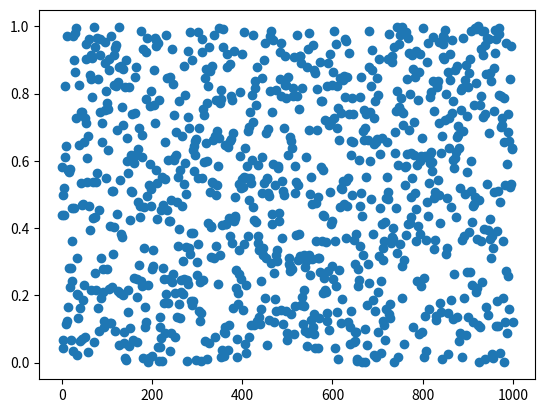
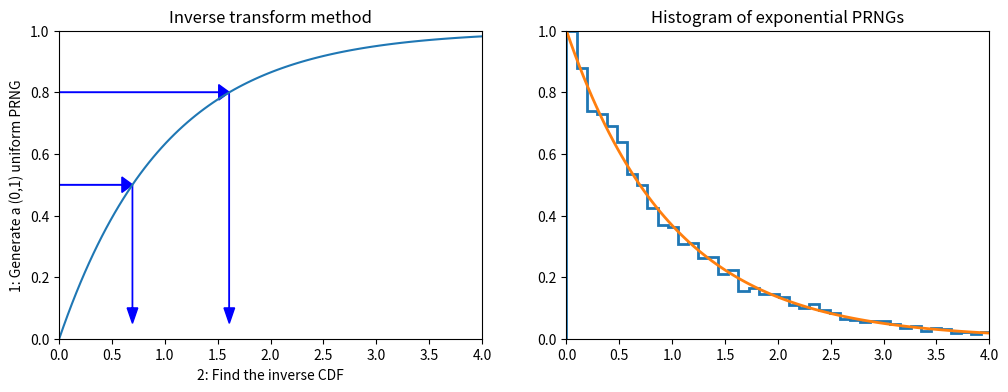

Write Python code to recreate these figures, in order. (Note: this script raises an exception after producing the figures.)
import numpy as np
import pandas as pd
from scipy import stats

import matplotlib.pyplot as plt
import seaborn as sns
%matplotlib inline
%precision 4

def lcg(m=2**32, a=1103515245, c=12345):
    lcg.current = (a*lcg.current + c) % m
    return lcg.current/m

# setting the seed
lcg.current = 1234

[lcg() for i in range(10)]

rn=[lcg() for i in range(1000)]
print (np.mean(rn))
print (np.std(rn),1/np.sqrt(12))
plt.plot(rn,"o")
plt.show()

def expon_pdf(x, mu=1):
    """PDF of exponential distribution."""
    return mu*np.exp(-mu*x)

def expon_cdf(x, mu=1):
    """CDF of exponetial distribution."""
    return 1 - np.exp(-mu*x)

def expon_icdf(p, mu=1):
    """Inverse CDF of exponential distribution - i.e. quantile function."""
    return -np.log(1-p)/mu

dist = stats.expon()
x = np.linspace(0,4,100)
y = np.linspace(0,1,100)

plt.figure(figsize=(12,4))
plt.subplot(121)
plt.plot(x, expon_cdf(x))
plt.axis([0, 4, 0, 1])
for q in [0.5, 0.8]:
    plt.arrow(0, q, expon_icdf(q)-0.1, 0, head_width=0.05, head_length=0.1, fc='b', ec='b')
    plt.arrow(expon_icdf(q), q, 0, -q+0.1, head_width=0.1, head_length=0.05, fc='b', ec='b')
plt.ylabel('1: Generate a (0,1) uniform PRNG')
plt.xlabel('2: Find the inverse CDF')
plt.title('Inverse transform method');

plt.subplot(122)
u = np.random.random(10000)
v = expon_icdf(u)
plt.hist(v, histtype='step', bins=100, density=True, linewidth=2)
plt.plot(x, expon_pdf(x), linewidth=2)
plt.axis([0,4,0,1])
plt.title('Histogram of exponential PRNGs');

n = 1000
z = np.random.random(n)
theta = 2*np.pi*np.random.random(n)
r_squared = -2*np.log(z)
r = np.sqrt(r_squared)
x = r*np.cos(theta)
y = r*np.sin(theta)

sns.jointplot(x,y, kind='scatter');


from scipy.interpolate import interp1d

def extrap1d(interpolator):
    """From StackOverflow http://bit.ly/1BjyRfk"""
    xs = interpolator.x
    ys = interpolator.y

    def pointwise(x):
        if x < xs[0]:
            return ys[0]+(x-xs[0])*(ys[1]-ys[0])/(xs[1]-xs[0])
        elif x > xs[-1]:
            return ys[-1]+(x-xs[-1])*(ys[-1]-ys[-2])/(xs[-1]-xs[-2])
        else:
            return interpolator(x)

    def ufunclike(xs):
        return np.array(list(map(pointwise, np.array(xs))))

    return ufunclike

from statsmodels.distributions.empirical_distribution import ECDF

# Make up some random data
x = np.concatenate([np.random.normal(0, 1, 10000),
                    np.random.normal(4, 1, 10000)])

ecdf = ECDF(x)
inv_cdf = extrap1d(interp1d(ecdf.y, ecdf.x,
                            bounds_error=False, assume_sorted=True))
r = np.random.uniform(0, 1, 1000)
ys = inv_cdf(r)

plt.hist(x, 25, histtype='step', color='red', density=True, linewidth=1)
plt.hist(ys, 25, histtype='step', color='blue', density=True, linewidth=1);

x = np.linspace(-4, 4)

df = 10
dist = stats.cauchy()
upper = dist.pdf(0)

plt.figure(figsize=(12,4))
plt.subplot(121)
plt.plot(x, dist.pdf(x))
plt.axhline(upper, color='grey')
px = 1.0
plt.arrow(px,0,0,dist.pdf(1.0)-0.01, linewidth=1,
         head_width=0.2, head_length=0.01, fc='g', ec='g')
plt.arrow(px,upper,0,-(upper-dist.pdf(px)-0.01), linewidth=1,
         head_width=0.3, head_length=0.01, fc='r', ec='r')
plt.text(px+.25, 0.2, 'Reject', fontsize=16)
plt.text(px+.25, 0.01, 'Accept', fontsize=16)
plt.axis([-4,4,0,0.4])
plt.title('Rejection sampling concepts', fontsize=20)

plt.subplot(122)
n = 100000
# generate from sampling distribution
u = np.random.uniform(-4, 4, n)
# accept-reject criterion for each point in sampling distribution
r = np.random.uniform(0, upper, n)
# accepted points will come from target (Cauchy) distribution
v = u[r < dist.pdf(u)]

plt.plot(x, dist.pdf(x), linewidth=2)

# Plot scaled histogram
factor = dist.cdf(4) - dist.cdf(-4)
hist, bin_edges = np.histogram(v, bins=100, density=True)
bin_centers = (bin_edges[:-1] + bin_edges[1:]) / 2.
plt.step(bin_centers, factor*hist, linewidth=2)

plt.axis([-4,4,0,0.4])
plt.title('Histogram of accepted samples', fontsize=20);


n = 10000
df = 5
dist = stats.t(df=df)
y = stats.chi2(df=df).rvs(n)
r = stats.norm(0, df/y).rvs(n)


plt.plot(x, dist.pdf(x), linewidth=2)

# Plot scaled histogram
factor = dist.cdf(4) - dist.cdf(-4)
hist, bin_edges = np.histogram(v, bins=100, density=True)
bin_centers = (bin_edges[:-1] + bin_edges[1:]) / 2.
plt.step(bin_centers, factor*hist, linewidth=2)

plt.axis([-4,4,0,0.4])
plt.title('Histogram of accepted samples', fontsize=20);

from scipy.stats import gamma
a = 1.99

x = np.linspace(gamma.ppf(0.01, a),
                gamma.ppf(0.99, a), 100)
rv = gamma(a)
fig, ax = plt.subplots(1, 1)
ax.plot(x, rv.pdf(x), 'k-', lw=2)
r = gamma.rvs(a, size=1000)
_ = ax.hist(r, density=True, histtype='stepfilled', alpha=0.2)

def f(x):
    return (np.sin(1/(x*(2-x))))**2

x=np.linspace(0.001,1.999,1000)
plt.plot(x,f(x),'r-')
plt.show()

# Monte Carlo integration
N=100000
count=0
for i in range(N):
    x=2*np.random.random()
    y=np.random.random()
    if y<f(x): count+=1
I=2*count/N
print(I)

x = np.linspace(4, 10, 100)
plt.plot(x, stats.expon(5).pdf(x))
plt.plot(x, stats.norm().pdf(x));

%precision 10
h_true =1 - stats.norm().cdf(5)
h_true

n = 10000
y = stats.norm().rvs(n)
h_mc = 1.0/n * np.sum(y > 5)
# estimate and relative error
h_mc, np.abs(h_mc - h_true)/h_true

n = 10000
y = stats.expon(loc=5).rvs(n)
h_is = 1.0/n * np.sum(stats.norm().pdf(y)/stats.expon(loc=5).pdf(y))
# estimate and relative error
h_is, np.abs(h_is- h_true)/h_true